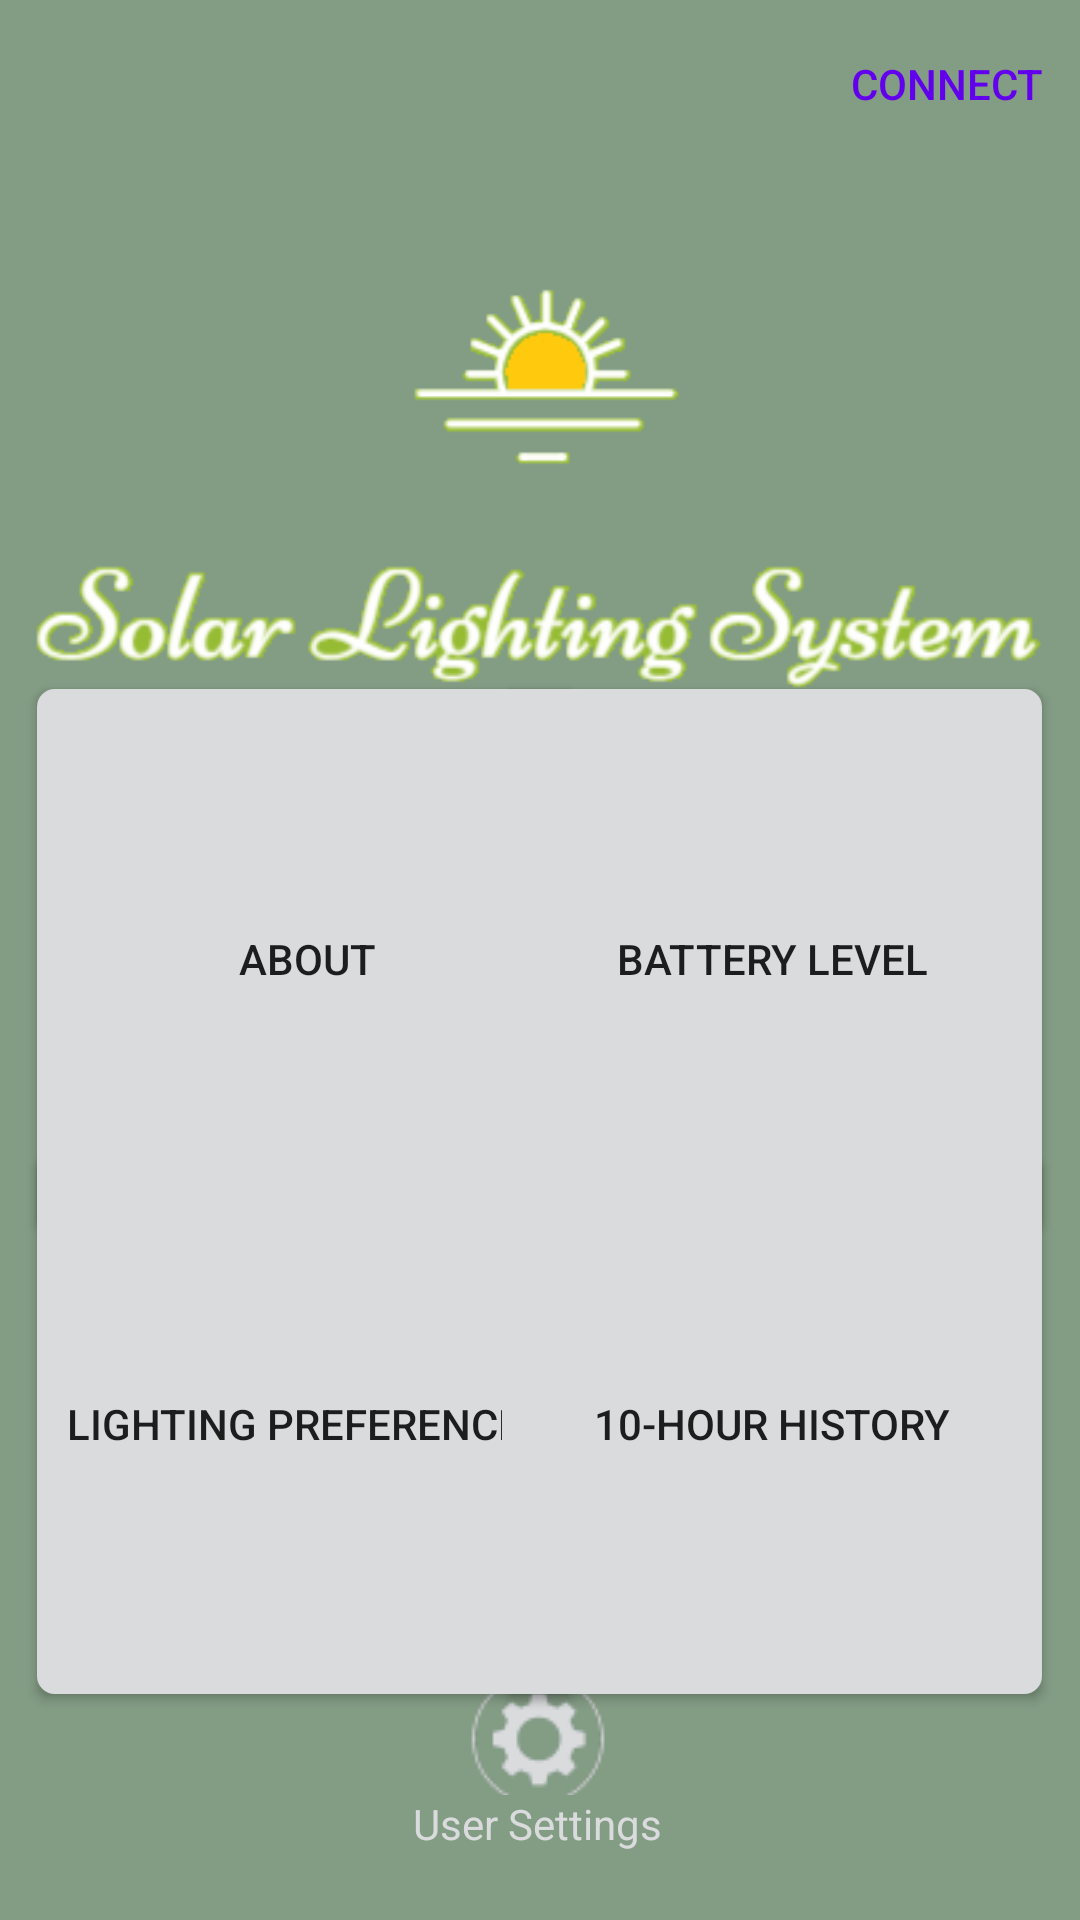

Here is an Android app screen rendered from its layout file. Give the layout XML and the strings, colors and styles it references.
<!-- AndroidManifest.xml: application theme Theme.SolarLightingSystem2 -->
<!-- res/layout/activity_main.xml -->
<?xml version="1.0" encoding="utf-8"?>
<androidx.constraintlayout.widget.ConstraintLayout xmlns:android="http://schemas.android.com/apk/res/android"
    xmlns:app="http://schemas.android.com/apk/res-auto"
    xmlns:tools="http://schemas.android.com/tools"
    android:id="@+id/constrainLayout"
    android:layout_width="match_parent"
    android:layout_height="match_parent"
    android:background="@color/green"
    tools:context=".MainActivity">

    <androidx.appcompat.widget.Toolbar
        android:id="@+id/toolbar"
        android:layout_width="match_parent"
        android:layout_height="wrap_content"
        android:background="@color/green"
        android:minHeight="?attr/actionBarSize"
        android:theme="?attr/actionBarTheme"
        app:layout_constraintEnd_toEndOf="parent"
        app:layout_constraintStart_toStartOf="parent"
        app:layout_constraintTop_toTopOf="parent"
        app:subtitleTextColor="@android:color/transparent"
        app:titleTextColor="@android:color/transparent" />

    <ImageView
        android:id="@+id/logo"
        android:layout_width="wrap_content"
        android:layout_height="wrap_content"
        android:layout_marginTop="64dp"
        android:src="@drawable/logo"
        app:layout_constraintEnd_toEndOf="parent"
        app:layout_constraintHorizontal_bias="0.4"
        app:layout_constraintStart_toStartOf="parent"
        app:layout_constraintTop_toTopOf="parent" />

    <Button
        android:id="@+id/buttonConnect"
        style="@style/Widget.AppCompat.Button.Borderless"
        android:layout_width="wrap_content"
        android:layout_height="wrap_content"
        android:text="Connect"
        android:textColor="@color/colorPrimary"
        app:layout_constraintBottom_toBottomOf="@+id/toolbar"
        app:layout_constraintEnd_toEndOf="@+id/toolbar"
        app:layout_constraintTop_toTopOf="@+id/toolbar" />

    <Button
        android:id="@+id/button_about"
        android:layout_width="180dp"
        android:layout_height="180dp"
        android:background="@drawable/buttons"
        android:backgroundTint="@null"
        android:text="About"
        app:layout_constraintBottom_toBottomOf="parent"
        app:layout_constraintEnd_toEndOf="parent"
        app:layout_constraintHorizontal_bias="0.069"
        app:layout_constraintStart_toStartOf="parent"
        app:layout_constraintTop_toTopOf="parent"
        app:layout_constraintVertical_bias="0.499" />

    <Button
        android:id="@+id/button_battery_level"
        android:layout_width="180dp"
        android:layout_height="180dp"
        android:background="@drawable/buttons"
        android:backgroundTint="@null"
        android:text="Battery Level"
        app:layout_constraintBottom_toBottomOf="parent"
        app:layout_constraintEnd_toEndOf="parent"
        app:layout_constraintHorizontal_bias="0.93"
        app:layout_constraintStart_toStartOf="parent"
        app:layout_constraintTop_toTopOf="parent"
        app:layout_constraintVertical_bias="0.499" />

    <Button
        android:id="@+id/button_lighting_pref"
        android:layout_width="180dp"
        android:layout_height="180dp"
        android:background="@drawable/buttons"
        android:backgroundTint="@null"
        android:text="Lighting Preferences"
        app:layout_constraintBottom_toBottomOf="parent"
        app:layout_constraintEnd_toEndOf="parent"
        app:layout_constraintHorizontal_bias="0.069"
        app:layout_constraintStart_toStartOf="parent"
        app:layout_constraintTop_toTopOf="parent"
        app:layout_constraintVertical_bias="0.836" />

    <Button
        android:id="@+id/button_graphing"
        android:layout_width="180dp"
        android:layout_height="180dp"
        android:background="@drawable/buttons"
        android:backgroundTint="@null"
        android:text="10-Hour History"
        app:layout_constraintBottom_toBottomOf="parent"
        app:layout_constraintEnd_toEndOf="parent"
        app:layout_constraintHorizontal_bias="0.93"
        app:layout_constraintStart_toStartOf="parent"
        app:layout_constraintTop_toTopOf="parent"
        app:layout_constraintVertical_bias="0.836" />

    <ImageButton
        android:id="@+id/button_user_settings"
        android:layout_width="50dp"
        android:layout_height="50dp"
        android:background="@android:color/transparent"
        android:src="@drawable/settings"
        android:text="User Settings"
        app:layout_constraintBottom_toBottomOf="parent"
        app:layout_constraintEnd_toEndOf="parent"
        app:layout_constraintHorizontal_bias="0.498"
        app:layout_constraintStart_toStartOf="parent"
        app:layout_constraintTop_toTopOf="parent"
        app:layout_constraintVertical_bias="0.940" />

    <TextView
        android:layout_width="85dp"
        android:layout_height="30dp"
        android:text="User Settings"
        android:textColor="@color/offwhite"
        app:layout_constraintBottom_toBottomOf="parent"
        app:layout_constraintEnd_toEndOf="parent"
        app:layout_constraintStart_toStartOf="parent"
        app:layout_constraintTop_toTopOf="parent"
        app:layout_constraintVertical_bias="0.981" />

</androidx.constraintlayout.widget.ConstraintLayout>
<!-- resources referenced by this layout -->
<resources>
  <color name="colorPrimary">#6200EE</color>
  <color name="green">#839c84</color>
  <color name="offwhite">#dadbdd</color>
  <!-- drawable buttons (drawable) -->
  <?xml version="1.0" encoding="utf-8"?>
  <shape
      xmlns:android="http://schemas.android.com/apk/res/android"
      android:shape="rectangle" >
  
      <stroke
          android:color="@color/offwhite"
          android:width="2dp"/>
      <corners
          android:radius="5dp"/>
      <solid
          android:color="#dadbdd"/>
  </shape>
  <!-- drawable logo: png bitmap (drawable, 23614 bytes) -->
  <!-- drawable settings: png bitmap (drawable, 2961 bytes) -->
  <style name="Theme.SolarLightingSystem2" parent="Theme.AppCompat.Light.NoActionBar">"&gt;
          
          <item name="android:navigationBarColor">@android:color/transparent</item>
          <item name="android:statusBarColor">@android:color/transparent</item>
          <item name="android:windowLightStatusBar">?attr/isLightTheme</item>
          <item name="android:background">@color/green</item>
          <item name="android:toolbarStyle">@color/green</item>
      </style>
</resources>
